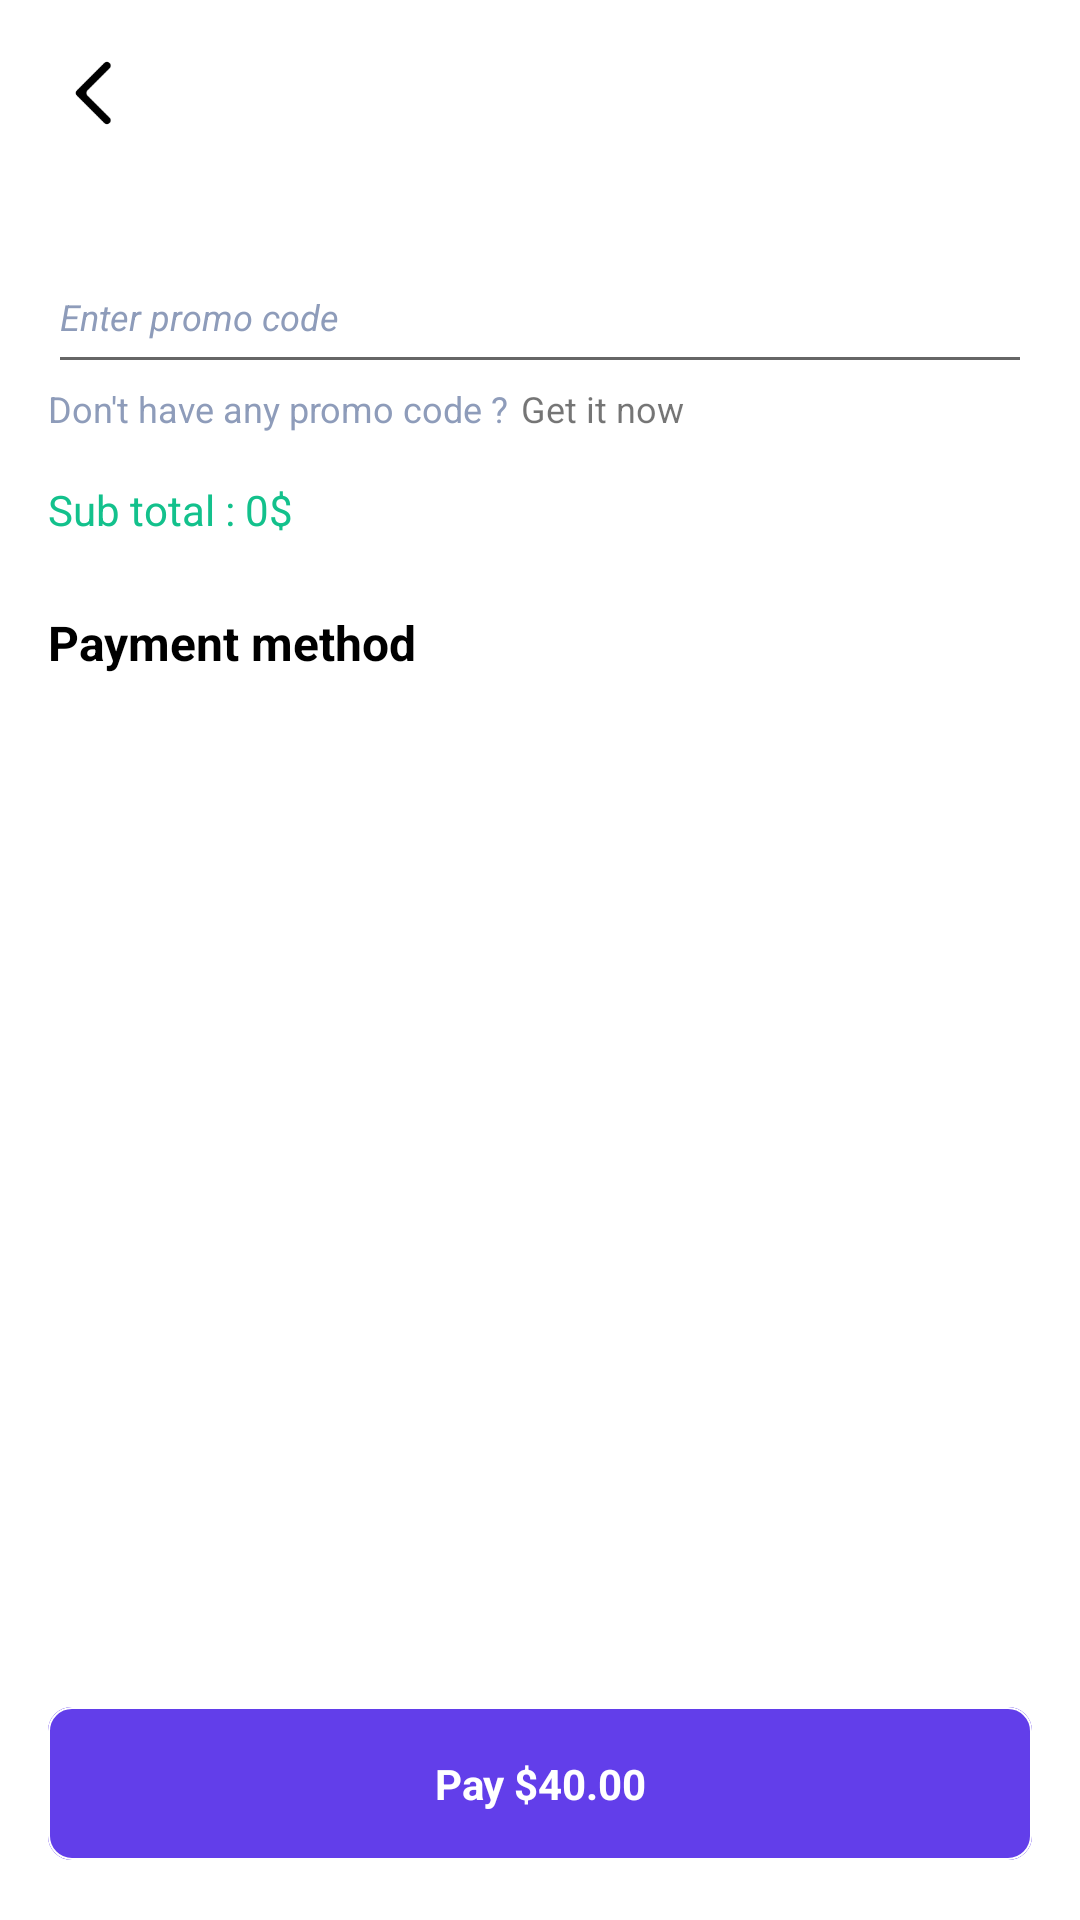

The Android layout XML behind this screen, and the referenced resources:
<!-- AndroidManifest.xml: activity theme Theme.TheMovieBookingApp.TransparentStatusBar -->
<!-- res/layout/activity_snack_screen.xml -->
<?xml version="1.0" encoding="utf-8"?>
<androidx.coordinatorlayout.widget.CoordinatorLayout xmlns:android="http://schemas.android.com/apk/res/android"
    xmlns:app="http://schemas.android.com/apk/res-auto"
    xmlns:tools="http://schemas.android.com/tools"
    android:layout_width="match_parent"
    android:layout_height="match_parent"
    tools:context=".activities.SnackScreenActivity">

    <RelativeLayout
        android:layout_width="match_parent"
        android:layout_height="match_parent">

        <com.google.android.material.appbar.AppBarLayout
            android:id="@+id/appBarSnackScreen"
            android:layout_width="match_parent"
            android:layout_height="?attr/actionBarSize"
            app:elevation="0dp">

            <androidx.appcompat.widget.AppCompatImageView
                android:id="@+id/btnSnackBarBack"
                android:layout_width="@dimen/date_padding"
                android:layout_height="@dimen/date_padding"
                android:layout_marginStart="@dimen/margin_medium_2"
                android:layout_marginTop="@dimen/margin_medium_2"
                android:src="@drawable/ic_back_black" />

        </com.google.android.material.appbar.AppBarLayout>

        <androidx.core.widget.NestedScrollView
            android:layout_width="match_parent"
            android:layout_height="wrap_content"
            android:layout_below="@id/appBarSnackScreen"
            app:layout_behavior="com.google.android.material.appbar.AppBarLayout$ScrollingViewBehavior">

            <RelativeLayout
                android:layout_width="match_parent"
                android:layout_height="1000dp"
                android:layout_marginStart="@dimen/margin_medium_2"
                android:layout_marginEnd="@dimen/margin_medium_2">

                <androidx.recyclerview.widget.RecyclerView
                    android:id="@+id/rvComboSet"
                    android:layout_width="match_parent"
                    android:layout_height="wrap_content" />

                <com.google.android.material.textfield.TextInputEditText
                    android:id="@+id/textInputPromoCode"
                    android:layout_width="match_parent"
                    android:layout_height="@dimen/margin_xxlarge"
                    android:layout_below="@id/rvComboSet"
                    android:layout_marginTop="@dimen/margin_large"
                    android:hint="Enter promo code"
                    android:textColorHint="@color/colorSecondaryText"
                    android:textSize="@dimen/text_small"
                    android:textStyle="italic" />

                <androidx.appcompat.widget.AppCompatTextView
                    android:id="@+id/tvPromoCode"
                    android:layout_width="wrap_content"
                    android:layout_height="wrap_content"
                    android:layout_below="@id/textInputPromoCode"
                    android:text="Don't have any promo code ?"
                    android:textColor="@color/colorSecondaryText"
                    android:textSize="@dimen/text_small" />

                <androidx.appcompat.widget.AppCompatTextView
                    android:layout_width="wrap_content"
                    android:layout_height="wrap_content"
                    android:layout_below="@id/textInputPromoCode"
                    android:layout_marginStart="@dimen/margin_small"
                    android:layout_toEndOf="@id/tvPromoCode"
                    android:text="Get it now"
                    android:textSize="@dimen/text_small" />

                <androidx.appcompat.widget.AppCompatTextView
                    android:id="@+id/tvSubTotal"
                    android:layout_width="wrap_content"
                    android:layout_height="wrap_content"
                    android:layout_below="@id/tvPromoCode"
                    android:layout_marginTop="@dimen/margin_medium_2"
                    android:text="Sub total : 0$"
                    android:textColor="@color/colorGreen" />

                <androidx.appcompat.widget.AppCompatTextView
                    android:id="@+id/tvPaymentMethod"
                    android:layout_width="wrap_content"
                    android:layout_height="wrap_content"
                    android:layout_below="@id/tvSubTotal"
                    android:layout_marginTop="@dimen/margin_large"
                    android:text="Payment method"
                    android:textColor="@color/black"
                    android:textSize="@dimen/text_regular_2x"
                    android:textStyle="bold" />

                <androidx.recyclerview.widget.RecyclerView
                    android:id="@+id/rvPaymentMethod"
                    android:layout_width="match_parent"
                    android:layout_height="wrap_content"
                    android:layout_below="@id/tvPaymentMethod"
                    android:layout_marginBottom="@dimen/margin_bottom_credit_card" />

            </RelativeLayout>

        </androidx.core.widget.NestedScrollView>

        <com.google.android.material.button.MaterialButton
            android:id="@+id/btnSnackScreenPay"
            style="@style/Widget.Material3.Button.OutlinedButton"
            android:layout_width="match_parent"
            android:layout_height="wrap_content"
            android:layout_alignParentBottom="true"
            android:layout_marginStart="@dimen/margin_medium_2"
            android:layout_marginEnd="@dimen/margin_medium_2"
            android:backgroundTint="@color/colorAccent"
            android:paddingTop="@dimen/margin_medium_2"
            android:paddingBottom="@dimen/margin_medium_2"
            android:layout_marginBottom="@dimen/margin_medium_2"
            android:text="Pay $40.00"
            android:textSize="@dimen/text_regular"
            android:textStyle="bold"
            app:cornerRadius="8dp"
            app:strokeColor="@color/white"
            app:strokeWidth="0.7dp" />

    </RelativeLayout>
</androidx.coordinatorlayout.widget.CoordinatorLayout>
<!-- resources referenced by this layout -->
<resources>
  <color name="black">#FF000000</color>
  <color name="colorAccent">#623eea</color>
  <color name="colorGreen">#13c18c</color>
  <color name="colorSecondaryText">#8e9cba</color>
  <color name="white">#FFFFFFFF</color>
  <dimen name="date_padding">30dp</dimen>
  <dimen name="margin_bottom_credit_card">100dp</dimen>
  <dimen name="margin_large">24dp</dimen>
  <dimen name="margin_medium_2">16dp</dimen>
  <dimen name="margin_small">4dp</dimen>
  <dimen name="margin_xxlarge">48dp</dimen>
  <dimen name="text_regular">14sp</dimen>
  <dimen name="text_regular_2x">16sp</dimen>
  <dimen name="text_small">12sp</dimen>
  <!-- drawable ic_back_black: png bitmap (drawable, 727 bytes) -->
  <style name="Theme.TheMovieBookingApp.TransparentStatusBar" parent="Theme.TheMovieBookingApp">
          <item name="android:fitsSystemWindows">true</item>
          <item name="android:statusBarColor">@android:color/transparent</item>
      </style>
  <style name="Theme.TheMovieBookingApp" parent="Theme.MaterialComponents.DayNight.NoActionBar">
          
          <item name="colorPrimary">@color/colorPrimary</item>
          <item name="colorPrimaryVariant">@color/purple_700</item>
          <item name="colorAccent">@color/colorAccent</item>
          
          <item name="colorSecondary">@color/teal_200</item>
          <item name="colorSecondaryVariant">@color/teal_700</item>
          <item name="colorOnSecondary">@color/black</item>
  
          
          <item name="android:statusBarColor" tools:targetApi="l">@color/colorPrimary</item>
          
      </style>
  <color name="colorPrimary">#FFFFFF</color>
  <color name="purple_700">#FF3700B3</color>
  <color name="teal_200">#FF03DAC5</color>
  <color name="teal_700">#FF018786</color>
</resources>
